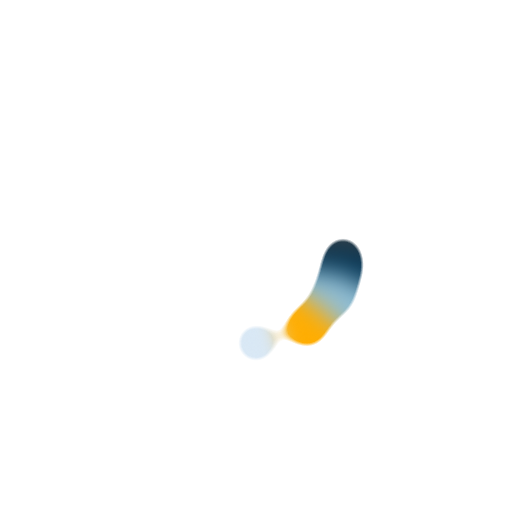
t = 0.00 s
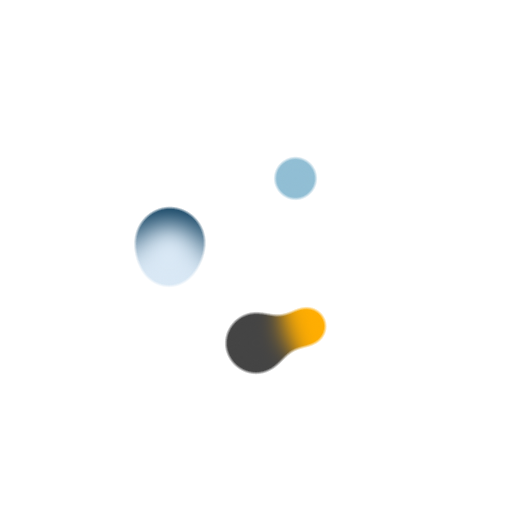
t = 1.00 s
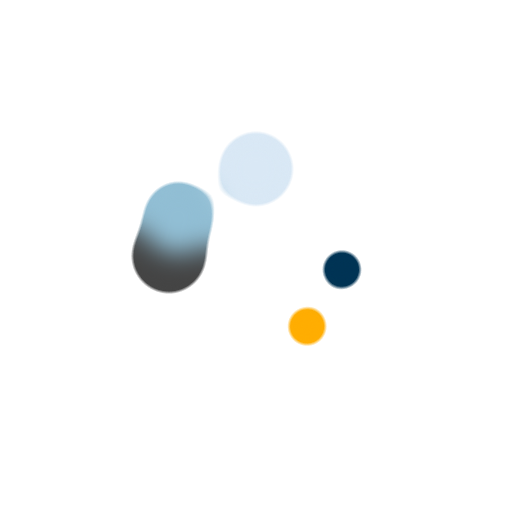
t = 2.00 s
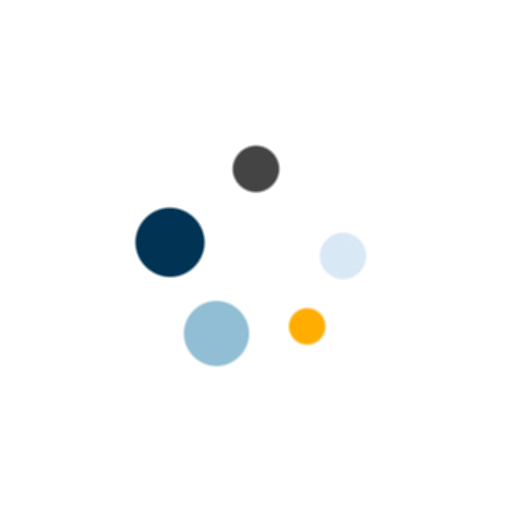
t = 3.00 s

The animated SVG that drew these frames (rendered in a browser with its animation timeline set to each time). Animation: 10 SMIL elements (animate=5,animateTransform=5); one cycle of 4.00 s, repeats indefinitely.

<?xml version="1.0" encoding="utf-8"?>
<svg xmlns="http://www.w3.org/2000/svg" xmlns:xlink="http://www.w3.org/1999/xlink" style="margin: auto; background: none; display: block; shape-rendering: auto;" width="200px" height="200px" viewBox="0 0 100 100" preserveAspectRatio="xMidYMid">
<defs>
  <filter id="ldio-am4qktqiqae-filter" x="-100%" y="-100%" width="300%" height="300%" color-interpolation-filters="sRGB">
    <feGaussianBlur in="SourceGraphic" stdDeviation="2.4000000000000004"></feGaussianBlur>
    <feComponentTransfer result="cutoff">
      <feFuncA type="table" tableValues="0 0 0 0 0 0 1 1 1 1 1"></feFuncA>
    </feComponentTransfer>
  </filter>
</defs>
<g filter="url(#ldio-am4qktqiqae-filter)"><g transform="translate(50 50)">
<g>
  <circle cx="17" cy="0" r="5" fill="#444444">
    <animate attributeName="r" keyTimes="0;0.5;1" values="3.5999999999999996;8.399999999999999;3.5999999999999996" dur="4s" repeatCount="indefinite" begin="-0.25s"></animate>
  </circle>
  <animateTransform attributeName="transform" type="rotate" keyTimes="0;1" values="0;360" dur="4s" repeatCount="indefinite" begin="0s"></animateTransform>
</g>
</g><g transform="translate(50 50)">
<g>
  <circle cx="17" cy="0" r="5" fill="#003354">
    <animate attributeName="r" keyTimes="0;0.5;1" values="3.5999999999999996;8.399999999999999;3.5999999999999996" dur="2s" repeatCount="indefinite" begin="-0.2s"></animate>
  </circle>
  <animateTransform attributeName="transform" type="rotate" keyTimes="0;1" values="0;360" dur="2s" repeatCount="indefinite" begin="-0.05s"></animateTransform>
</g>
</g><g transform="translate(50 50)">
<g>
  <circle cx="17" cy="0" r="5" fill="#91bed4">
    <animate attributeName="r" keyTimes="0;0.5;1" values="3.5999999999999996;8.399999999999999;3.5999999999999996" dur="1.3333333333333333s" repeatCount="indefinite" begin="-0.15s"></animate>
  </circle>
  <animateTransform attributeName="transform" type="rotate" keyTimes="0;1" values="0;360" dur="1.3333333333333333s" repeatCount="indefinite" begin="-0.1s"></animateTransform>
</g>
</g><g transform="translate(50 50)">
<g>
  <circle cx="17" cy="0" r="5" fill="#ffad01">
    <animate attributeName="r" keyTimes="0;0.5;1" values="3.5999999999999996;8.399999999999999;3.5999999999999996" dur="1s" repeatCount="indefinite" begin="-0.1s"></animate>
  </circle>
  <animateTransform attributeName="transform" type="rotate" keyTimes="0;1" values="0;360" dur="1s" repeatCount="indefinite" begin="-0.15s"></animateTransform>
</g>
</g><g transform="translate(50 50)">
<g>
  <circle cx="17" cy="0" r="5" fill="#d9e8f5">
    <animate attributeName="r" keyTimes="0;0.5;1" values="3.5999999999999996;8.399999999999999;3.5999999999999996" dur="0.8s" repeatCount="indefinite" begin="-0.05s"></animate>
  </circle>
  <animateTransform attributeName="transform" type="rotate" keyTimes="0;1" values="0;360" dur="0.8s" repeatCount="indefinite" begin="-0.2s"></animateTransform>
</g>
</g></g>
<!-- [ldio] generated by https://loading.io/ --></svg>